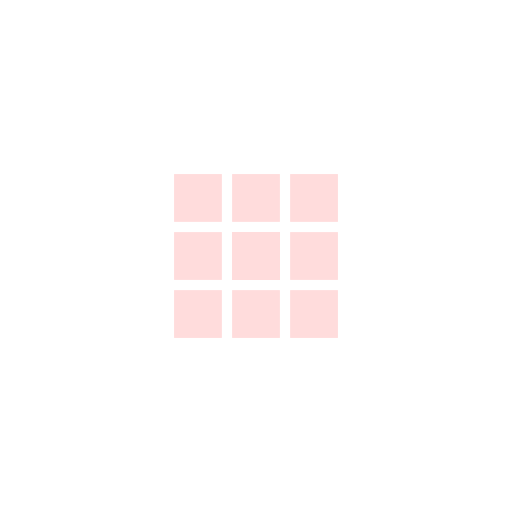
t = 0.00 s
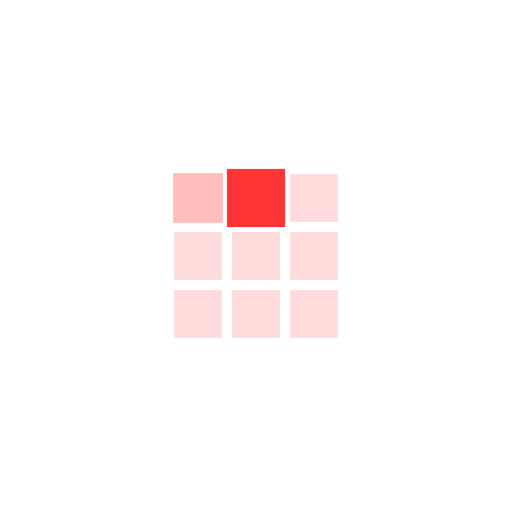
t = 0.33 s
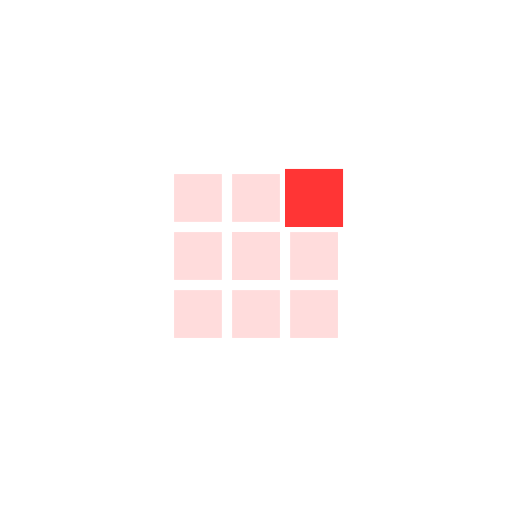
t = 0.67 s
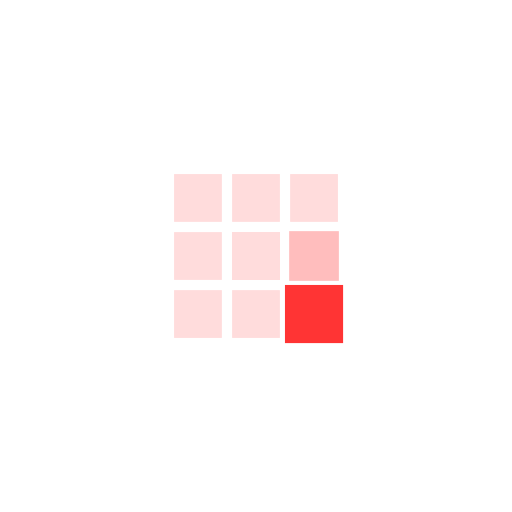
t = 1.00 s
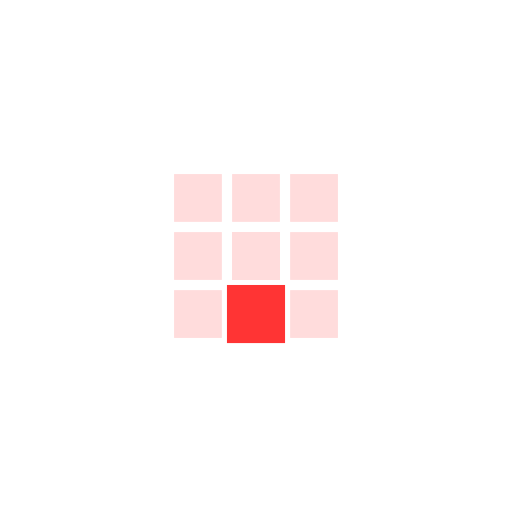
t = 1.33 s
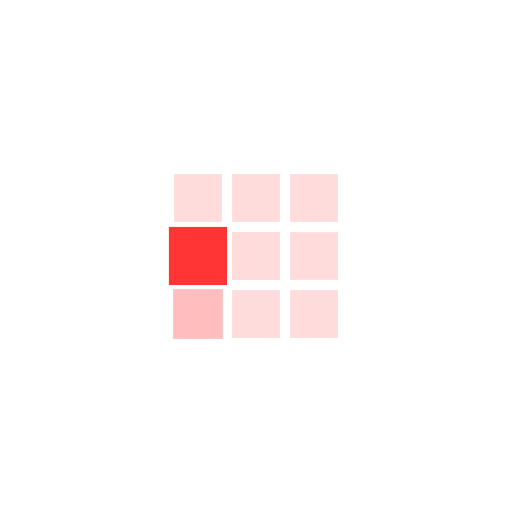
t = 1.67 s

The animated SVG that drew these frames (rendered in a browser with its animation timeline set to each time). Animation: 18 CSS @keyframes rules; one cycle of 2.00 s, repeats indefinitely.

<svg width="300" height="300" viewBox="0 0 300 300" fill="none" xmlns="http://www.w3.org/2000/svg">
<style>
@keyframes kf_pixel-0_transform_0 {
  0% {
    animation-timing-function: ease-out;
    transform: translateX(102px) translateY(102px) translate(14px, 14px) scaleX(1) scaleY(1) translate(-14px, -14px);
  }
  8% {
    animation-timing-function: ease-in-out;
    transform: translateX(102px) translateY(102px) translate(14px, 14px) scaleX(1.25) scaleY(1.25) translate(-14px, -14px);
  }
  20% {
    transform: translateX(102px) translateY(102px) translate(14px, 14px) scaleX(1) scaleY(1) translate(-14px, -14px);
  }
  100% {
    transform: translateX(102px) translateY(102px) translate(14px, 14px) scaleX(1) scaleY(1) translate(-14px, -14px);
  }
}
@keyframes kf_pixel-0_opacity_0 {
  0% {
    animation-timing-function: ease-out;
    opacity: 0.15;
  }
  8% {
    animation-timing-function: ease-in-out;
    opacity: 1;
  }
  20% {
    animation-timing-function: linear;
    opacity: 0.15;
  }
  100% {
    opacity: 0.15;
  }
}
#pixel-0 {
  transform-origin: 0 0;
  animation:
    kf_pixel-0_transform_0 2s linear infinite,
    kf_pixel-0_opacity_0 2s linear infinite;
}
@keyframes kf_pixel-1_transform_0 {
  0% {
    transform: translateX(136px) translateY(102px) translate(14px, 14px) scaleX(1) scaleY(1) translate(-14px, -14px);
  }
  11.11% {
    animation-timing-function: ease-out;
    transform: translateX(136px) translateY(102px) translate(14px, 14px) scaleX(1) scaleY(1) translate(-14px, -14px);
  }
  19.11% {
    animation-timing-function: ease-in-out;
    transform: translateX(136px) translateY(102px) translate(14px, 14px) scaleX(1.25) scaleY(1.25) translate(-14px, -14px);
  }
  31.11% {
    transform: translateX(136px) translateY(102px) translate(14px, 14px) scaleX(1) scaleY(1) translate(-14px, -14px);
  }
  100% {
    transform: translateX(136px) translateY(102px) translate(14px, 14px) scaleX(1) scaleY(1) translate(-14px, -14px);
  }
}
@keyframes kf_pixel-1_opacity_0 {
  0% {
    animation-timing-function: linear;
    opacity: 0.15;
  }
  11.11% {
    animation-timing-function: ease-out;
    opacity: 0.15;
  }
  19.11% {
    animation-timing-function: ease-in-out;
    opacity: 1;
  }
  31.11% {
    animation-timing-function: linear;
    opacity: 0.15;
  }
  100% {
    opacity: 0.15;
  }
}
#pixel-1 {
  transform-origin: 0 0;
  animation:
    kf_pixel-1_transform_0 2s linear infinite,
    kf_pixel-1_opacity_0 2s linear infinite;
}
@keyframes kf_pixel-2_transform_0 {
  0% {
    transform: translateX(170px) translateY(102px) translate(14px, 14px) scaleX(1) scaleY(1) translate(-14px, -14px);
  }
  22.22% {
    animation-timing-function: ease-out;
    transform: translateX(170px) translateY(102px) translate(14px, 14px) scaleX(1) scaleY(1) translate(-14px, -14px);
  }
  30.22% {
    animation-timing-function: ease-in-out;
    transform: translateX(170px) translateY(102px) translate(14px, 14px) scaleX(1.25) scaleY(1.25) translate(-14px, -14px);
  }
  42.22% {
    transform: translateX(170px) translateY(102px) translate(14px, 14px) scaleX(1) scaleY(1) translate(-14px, -14px);
  }
  100% {
    transform: translateX(170px) translateY(102px) translate(14px, 14px) scaleX(1) scaleY(1) translate(-14px, -14px);
  }
}
@keyframes kf_pixel-2_opacity_0 {
  0% {
    animation-timing-function: linear;
    opacity: 0.15;
  }
  22.22% {
    animation-timing-function: ease-out;
    opacity: 0.15;
  }
  30.22% {
    animation-timing-function: ease-in-out;
    opacity: 1;
  }
  42.22% {
    animation-timing-function: linear;
    opacity: 0.15;
  }
  100% {
    opacity: 0.15;
  }
}
#pixel-2 {
  transform-origin: 0 0;
  animation:
    kf_pixel-2_transform_0 2s linear infinite,
    kf_pixel-2_opacity_0 2s linear infinite;
}
@keyframes kf_pixel-3_transform_0 {
  0% {
    transform: translateX(102px) translateY(136px) translate(14px, 14px) scaleX(1) scaleY(1) translate(-14px, -14px);
  }
  77.78% {
    animation-timing-function: ease-out;
    transform: translateX(102px) translateY(136px) translate(14px, 14px) scaleX(1) scaleY(1) translate(-14px, -14px);
  }
  85.78% {
    animation-timing-function: ease-in-out;
    transform: translateX(102px) translateY(136px) translate(14px, 14px) scaleX(1.25) scaleY(1.25) translate(-14px, -14px);
  }
  97.78% {
    transform: translateX(102px) translateY(136px) translate(14px, 14px) scaleX(1) scaleY(1) translate(-14px, -14px);
  }
  100% {
    transform: translateX(102px) translateY(136px) translate(14px, 14px) scaleX(1) scaleY(1) translate(-14px, -14px);
  }
}
@keyframes kf_pixel-3_opacity_0 {
  0% {
    animation-timing-function: linear;
    opacity: 0.15;
  }
  77.78% {
    animation-timing-function: ease-out;
    opacity: 0.15;
  }
  85.78% {
    animation-timing-function: ease-in-out;
    opacity: 1;
  }
  97.78% {
    animation-timing-function: linear;
    opacity: 0.15;
  }
  100% {
    opacity: 0.15;
  }
}
#pixel-3 {
  transform-origin: 0 0;
  animation:
    kf_pixel-3_transform_0 2s linear infinite,
    kf_pixel-3_opacity_0 2s linear infinite;
}
@keyframes kf_pixel-4_transform_0 {
  0% {
    transform: translateX(136px) translateY(136px) translate(14px, 14px) scaleX(1) scaleY(1) translate(-14px, -14px);
  }
  88.89% {
    animation-timing-function: ease-out;
    transform: translateX(136px) translateY(136px) translate(14px, 14px) scaleX(1) scaleY(1) translate(-14px, -14px);
  }
  96.89% {
    transform: translateX(136px) translateY(136px) translate(14px, 14px) scaleX(1.25) scaleY(1.25) translate(-14px, -14px);
  }
  100% {
    transform: translateX(136px) translateY(136px) translate(14px, 14px) scaleX(1.215) scaleY(1.215) translate(-14px, -14px);
  }
}
@keyframes kf_pixel-4_opacity_0 {
  0% {
    animation-timing-function: linear;
    opacity: 0.15;
  }
  88.89% {
    animation-timing-function: ease-out;
    opacity: 0.15;
  }
  96.89% {
    animation-timing-function: linear;
    opacity: 1;
  }
  100% {
    opacity: 0.882;
  }
}
#pixel-4 {
  transform-origin: 0 0;
  animation:
    kf_pixel-4_transform_0 2s linear infinite,
    kf_pixel-4_opacity_0 2s linear infinite;
}
@keyframes kf_pixel-5_transform_0 {
  0% {
    transform: translateX(170px) translateY(136px) translate(14px, 14px) scaleX(1) scaleY(1) translate(-14px, -14px);
  }
  33.33% {
    animation-timing-function: ease-out;
    transform: translateX(170px) translateY(136px) translate(14px, 14px) scaleX(1) scaleY(1) translate(-14px, -14px);
  }
  41.33% {
    animation-timing-function: ease-in-out;
    transform: translateX(170px) translateY(136px) translate(14px, 14px) scaleX(1.25) scaleY(1.25) translate(-14px, -14px);
  }
  53.33% {
    transform: translateX(170px) translateY(136px) translate(14px, 14px) scaleX(1) scaleY(1) translate(-14px, -14px);
  }
  100% {
    transform: translateX(170px) translateY(136px) translate(14px, 14px) scaleX(1) scaleY(1) translate(-14px, -14px);
  }
}
@keyframes kf_pixel-5_opacity_0 {
  0% {
    animation-timing-function: linear;
    opacity: 0.15;
  }
  33.33% {
    animation-timing-function: ease-out;
    opacity: 0.15;
  }
  41.33% {
    animation-timing-function: ease-in-out;
    opacity: 1;
  }
  53.33% {
    animation-timing-function: linear;
    opacity: 0.15;
  }
  100% {
    opacity: 0.15;
  }
}
#pixel-5 {
  transform-origin: 0 0;
  animation:
    kf_pixel-5_transform_0 2s linear infinite,
    kf_pixel-5_opacity_0 2s linear infinite;
}
@keyframes kf_pixel-6_transform_0 {
  0% {
    transform: translateX(102px) translateY(170px) translate(14px, 14px) scaleX(1) scaleY(1) translate(-14px, -14px);
  }
  66.67% {
    animation-timing-function: ease-out;
    transform: translateX(102px) translateY(170px) translate(14px, 14px) scaleX(1) scaleY(1) translate(-14px, -14px);
  }
  74.67% {
    animation-timing-function: ease-in-out;
    transform: translateX(102px) translateY(170px) translate(14px, 14px) scaleX(1.25) scaleY(1.25) translate(-14px, -14px);
  }
  86.67% {
    transform: translateX(102px) translateY(170px) translate(14px, 14px) scaleX(1) scaleY(1) translate(-14px, -14px);
  }
  100% {
    transform: translateX(102px) translateY(170px) translate(14px, 14px) scaleX(1) scaleY(1) translate(-14px, -14px);
  }
}
@keyframes kf_pixel-6_opacity_0 {
  0% {
    animation-timing-function: linear;
    opacity: 0.15;
  }
  66.67% {
    animation-timing-function: ease-out;
    opacity: 0.15;
  }
  74.67% {
    animation-timing-function: ease-in-out;
    opacity: 1;
  }
  86.67% {
    animation-timing-function: linear;
    opacity: 0.15;
  }
  100% {
    opacity: 0.15;
  }
}
#pixel-6 {
  transform-origin: 0 0;
  animation:
    kf_pixel-6_transform_0 2s linear infinite,
    kf_pixel-6_opacity_0 2s linear infinite;
}
@keyframes kf_pixel-7_transform_0 {
  0% {
    transform: translateX(136px) translateY(170px) translate(14px, 14px) scaleX(1) scaleY(1) translate(-14px, -14px);
  }
  55.56% {
    animation-timing-function: ease-out;
    transform: translateX(136px) translateY(170px) translate(14px, 14px) scaleX(1) scaleY(1) translate(-14px, -14px);
  }
  63.56% {
    animation-timing-function: ease-in-out;
    transform: translateX(136px) translateY(170px) translate(14px, 14px) scaleX(1.25) scaleY(1.25) translate(-14px, -14px);
  }
  75.56% {
    transform: translateX(136px) translateY(170px) translate(14px, 14px) scaleX(1) scaleY(1) translate(-14px, -14px);
  }
  100% {
    transform: translateX(136px) translateY(170px) translate(14px, 14px) scaleX(1) scaleY(1) translate(-14px, -14px);
  }
}
@keyframes kf_pixel-7_opacity_0 {
  0% {
    animation-timing-function: linear;
    opacity: 0.15;
  }
  55.56% {
    animation-timing-function: ease-out;
    opacity: 0.15;
  }
  63.56% {
    animation-timing-function: ease-in-out;
    opacity: 1;
  }
  75.56% {
    animation-timing-function: linear;
    opacity: 0.15;
  }
  100% {
    opacity: 0.15;
  }
}
#pixel-7 {
  transform-origin: 0 0;
  animation:
    kf_pixel-7_transform_0 2s linear infinite,
    kf_pixel-7_opacity_0 2s linear infinite;
}
@keyframes kf_pixel-8_transform_0 {
  0% {
    transform: translateX(170px) translateY(170px) translate(14px, 14px) scaleX(1) scaleY(1) translate(-14px, -14px);
  }
  44.44% {
    animation-timing-function: ease-out;
    transform: translateX(170px) translateY(170px) translate(14px, 14px) scaleX(1) scaleY(1) translate(-14px, -14px);
  }
  52.44% {
    animation-timing-function: ease-in-out;
    transform: translateX(170px) translateY(170px) translate(14px, 14px) scaleX(1.25) scaleY(1.25) translate(-14px, -14px);
  }
  64.44% {
    transform: translateX(170px) translateY(170px) translate(14px, 14px) scaleX(1) scaleY(1) translate(-14px, -14px);
  }
  100% {
    transform: translateX(170px) translateY(170px) translate(14px, 14px) scaleX(1) scaleY(1) translate(-14px, -14px);
  }
}
@keyframes kf_pixel-8_opacity_0 {
  0% {
    animation-timing-function: linear;
    opacity: 0.15;
  }
  44.44% {
    animation-timing-function: ease-out;
    opacity: 0.15;
  }
  52.44% {
    animation-timing-function: ease-in-out;
    opacity: 1;
  }
  64.44% {
    animation-timing-function: linear;
    opacity: 0.15;
  }
  100% {
    opacity: 0.15;
  }
}
#pixel-8 {
  transform-origin: 0 0;
  animation:
    kf_pixel-8_transform_0 2s linear infinite,
    kf_pixel-8_opacity_0 2s linear infinite;
}
</style>
<g id="Frame_136" clip-path="url(#clip0_1000_4911)">
<rect id="pixel-0" opacity="0.15" transform="translate(102 102)" width="28" height="28" fill="#FF1A1A"/>
<rect id="pixel-1" opacity="0.15" transform="translate(136 102)" width="28" height="28" fill="#FF1A1A"/>
<rect id="pixel-2" opacity="0.15" transform="translate(170 102)" width="28" height="28" fill="#FF1A1A"/>
<rect id="pixel-3" opacity="0.15" transform="translate(102 136)" width="28" height="28" fill="#FF1A1A"/>
<rect id="pixel-4" opacity="0.15" transform="translate(136 136)" width="28" height="28" fill="#FF1A1A"/>
<rect id="pixel-5" opacity="0.15" transform="translate(170 136)" width="28" height="28" fill="#FF1A1A"/>
<rect id="pixel-6" opacity="0.15" transform="translate(102 170)" width="28" height="28" fill="#FF1A1A"/>
<rect id="pixel-7" opacity="0.15" transform="translate(136 170)" width="28" height="28" fill="#FF1A1A"/>
<rect id="pixel-8" opacity="0.15" transform="translate(170 170)" width="28" height="28" fill="#FF1A1A"/>
</g>
<defs>
<clipPath id="clip0_1000_4911">
<rect width="300" height="300" fill="white"/>
</clipPath>
</defs>
</svg>
